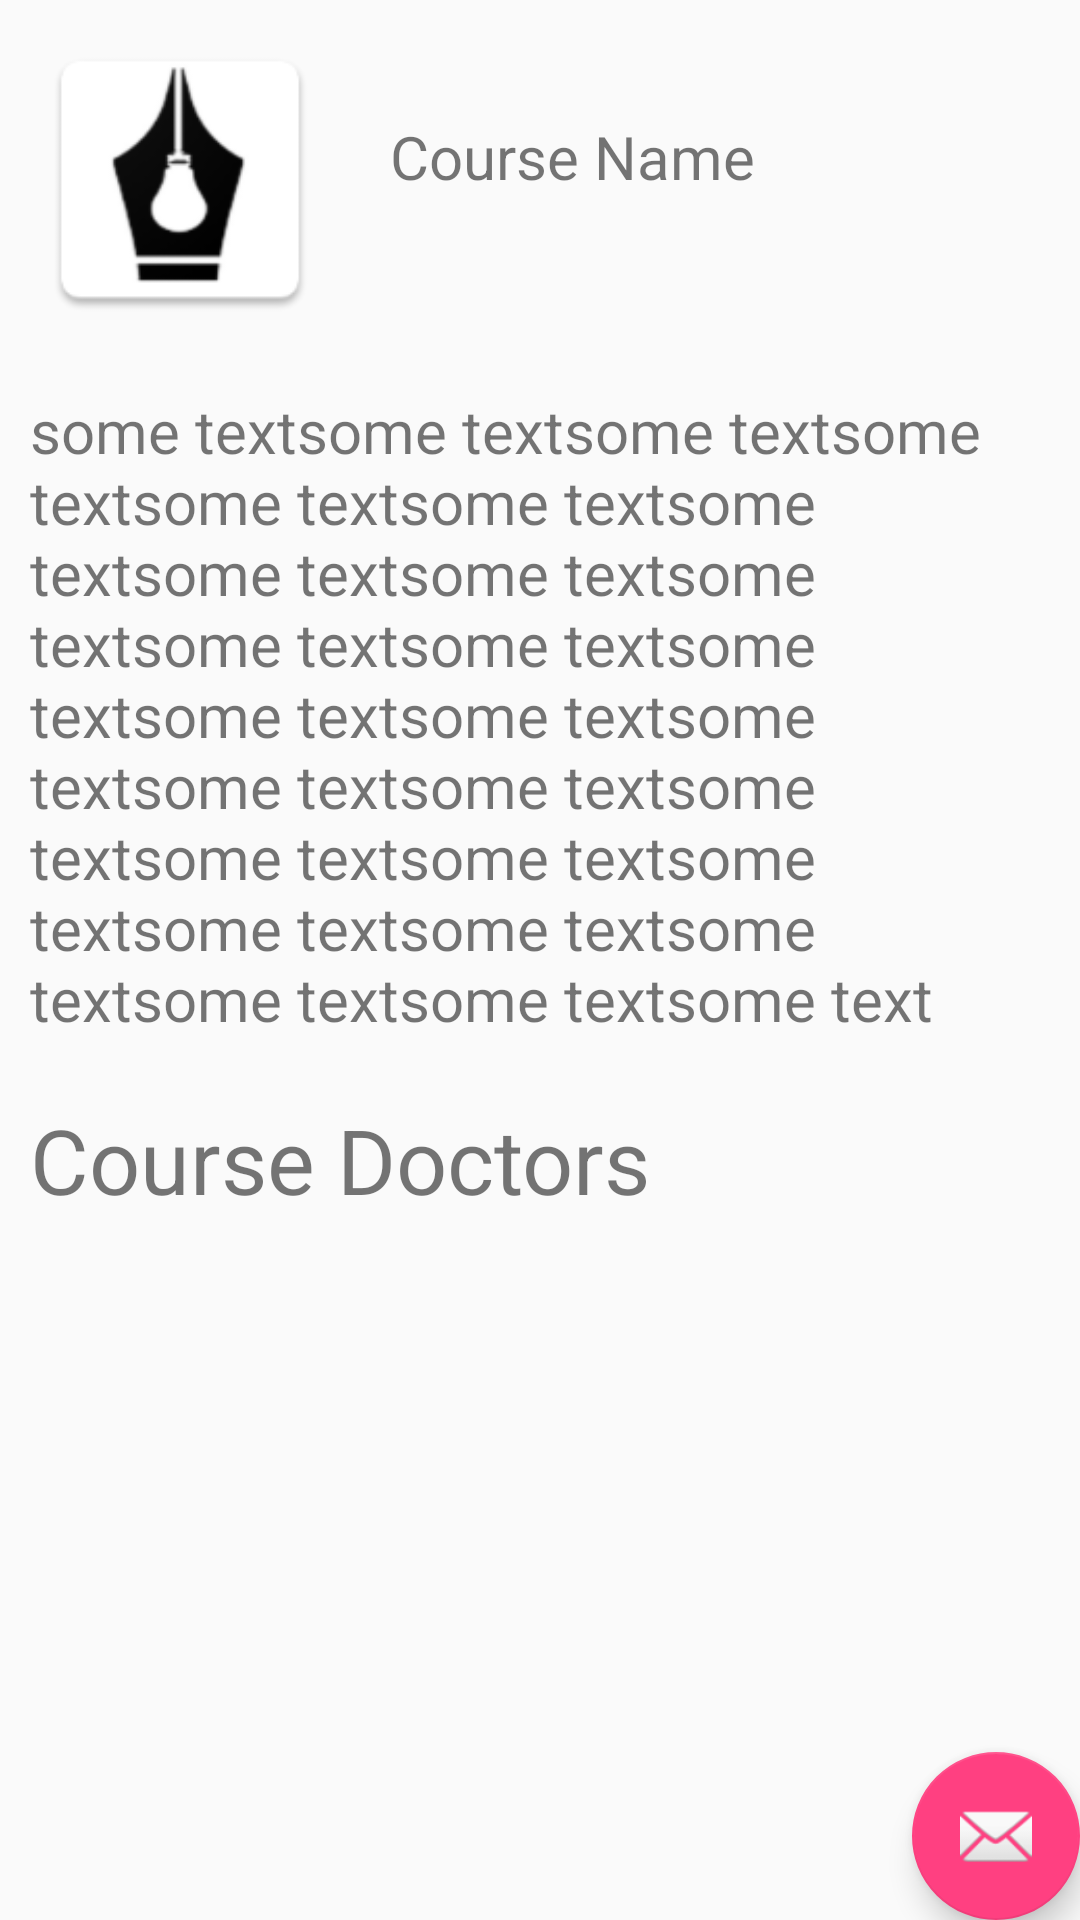

This screen was rendered from an Android layout file. Write that file and the resources it references.
<!-- AndroidManifest.xml: application theme AppTheme -->
<!-- res/layout/course_details.xml -->
<?xml version="1.0" encoding="utf-8"?>
<RelativeLayout xmlns:android="http://schemas.android.com/apk/res/android"
    xmlns:app="http://schemas.android.com/apk/res-auto"
    xmlns:tools="http://schemas.android.com/tools"
    android:layout_width="match_parent"
    android:layout_height="match_parent"
    tools:context="com.mina.collegehelper.activities.CourseDetails">

    <ImageView
        android:id="@+id/image"
        android:layout_width="100dp"
        android:layout_height="100dp"
        android:layout_margin="10dp"
        android:src="@mipmap/ic_launcher"
        android:baseline="50dp"
        />

    <TextView
        android:id="@+id/name"
        android:layout_width="wrap_content"
        android:layout_height="wrap_content"
        android:text="Course Name"
        android:layout_toRightOf="@+id/image"
        android:layout_toEndOf="@+id/image"
        android:layout_alignBaseline="@+id/image"
        android:layout_margin="10dp"
        android:textSize="20sp"
        />

    <TextView
        android:id="@+id/description"
        android:layout_width="match_parent"
        android:layout_height="wrap_content"
        android:text="some textsome textsome textsome textsome textsome textsome textsome textsome textsome textsome textsome textsome textsome textsome textsome textsome textsome textsome textsome textsome textsome textsome textsome textsome textsome textsome textsome text"
        android:textSize="20sp"
        android:layout_below="@+id/image"
        android:layout_margin="10dp"
        />

    <TextView
        android:id="@+id/doctorsLabel"
        android:layout_width="wrap_content"
        android:layout_height="wrap_content"
        android:text="Course Doctors"
        android:textSize="30sp"
        android:layout_margin="10dp"
        android:layout_below="@+id/description"
        />

    <ListView
        android:id="@+id/doctorsList"
        android:layout_width="match_parent"
        android:layout_height="wrap_content"
        android:layout_below="@+id/doctorsLabel"

        />

    <android.support.design.widget.FloatingActionButton
        android:id="@+id/fab"
        android:layout_width="wrap_content"
        android:layout_height="wrap_content"
        android:layout_alignParentBottom="true"
        android:layout_alignParentEnd="true"
        android:layout_alignParentRight="true"
        android:layout_margin="@dimen/fab_margin"
        app:srcCompat="@android:drawable/ic_dialog_email" />

</RelativeLayout>
<!-- resources referenced by this layout -->
<resources>
  <!-- mipmap ic_launcher: png bitmap (mipmap-hdpi, 2767 bytes) -->
  <style name="AppTheme" parent="Theme.AppCompat.Light.DarkActionBar">
          
          <item name="colorPrimary">@color/colorPrimary</item>
          <item name="colorPrimaryDark">@color/colorPrimaryDark</item>
          <item name="colorAccent">@color/colorAccent</item>
  
          
          <item name="preferenceTheme">@style/PreferenceThemeOverlay</item>
  
      </style>
  <color name="colorPrimary">#ff5d3b</color>
  <color name="colorPrimaryDark">#ff5d3b</color>
  <color name="colorAccent">#FF4081</color>
</resources>
